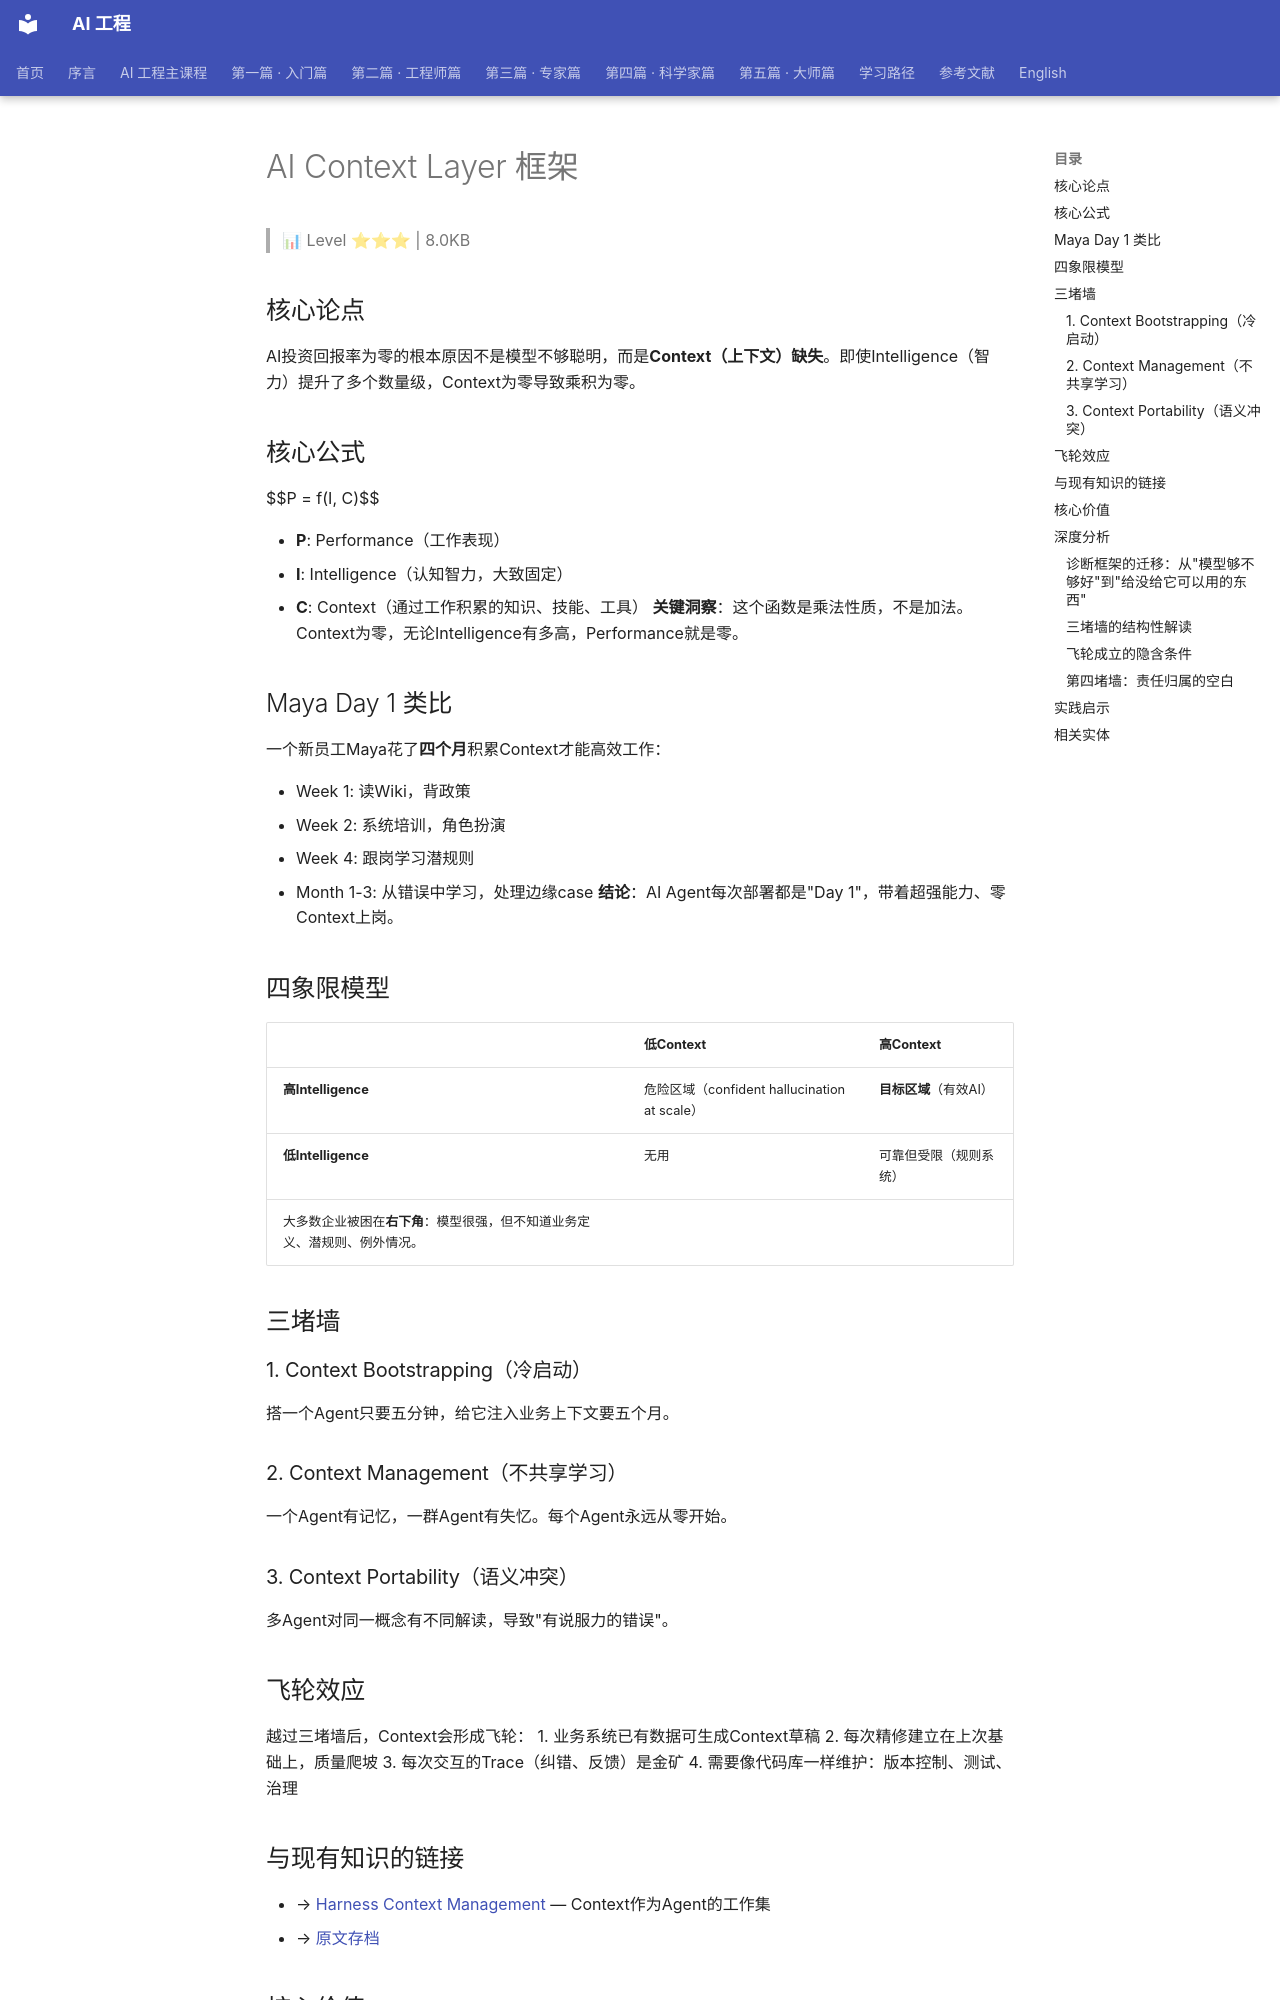

repository: QianJinGuo/wiki-book · page: ch06/019-ai-context-layer.html · generator: mkdocs

# AI Context Layer 框架

> 📊 Level ⭐⭐⭐ | 8.0KB

## 核心论点
AI投资回报率为零的根本原因不是模型不够聪明，而是**Context（上下文）缺失**。即使Intelligence（智力）提升了多个数量级，Context为零导致乘积为零。

## 核心公式
$$P = f(I, C)$$

- **P**: Performance（工作表现）
- **I**: Intelligence（认知智力，大致固定）
- **C**: Context（通过工作积累的知识、技能、工具）
**关键洞察**：这个函数是乘法性质，不是加法。Context为零，无论Intelligence有多高，Performance就是零。

## Maya Day 1 类比
一个新员工Maya花了**四个月**积累Context才能高效工作：

- Week 1: 读Wiki，背政策
- Week 2: 系统培训，角色扮演
- Week 4: 跟岗学习潜规则
- Month 1-3: 从错误中学习，处理边缘case
**结论**：AI Agent每次部署都是"Day 1"，带着超强能力、零Context上岗。

## 四象限模型
| | 低Context | 高Context |
|---|---|---|
| **高Intelligence** | 危险区域（confident hallucination at scale） | **目标区域**（有效AI） |
| **低Intelligence** | 无用 | 可靠但受限（规则系统） |
大多数企业被困在**右下角**：模型很强，但不知道业务定义、潜规则、例外情况。

## 三堵墙
### 1. Context Bootstrapping（冷启动）
搭一个Agent只要五分钟，给它注入业务上下文要五个月。

### 2. Context Management（不共享学习）
一个Agent有记忆，一群Agent有失忆。每个Agent永远从零开始。

### 3. Context Portability（语义冲突）
多Agent对同一概念有不同解读，导致"有说服力的错误"。

## 飞轮效应
越过三堵墙后，Context会形成飞轮：
1. 业务系统已有数据可生成Context草稿
2. 每次精修建立在上次基础上，质量爬坡
3. 每次交互的Trace（纠错、反馈）是金矿
4. 需要像代码库一样维护：版本控制、测试、治理

## 与现有知识的链接
- → [Harness Context Management](https://github.com/QianJinGuo/wiki-public/blob/main/entities/agent-harness-context-management-working-set.md) — Context作为Agent的工作集
- → [原文存档](https://mp.weixin.qq.com/s/-ccWkKRKo78TuxkXgX_Geg)

## 核心价值
这个框架的诊断价值大于产品价值。用P=f(I,C)、Maya on Day 1、四象限、三堵墙这些工具，可以诊断企业AI现在处于哪个象限、撞的是哪堵墙。
> 第四堵墙（隐含）：没有人认领Context建设这件事——它不在任何人的KPI里。

## 深度分析
### 诊断框架的迁移：从"模型够不够好"到"给没给它可以用的东西"
Prukalpa在演讲中观察到，问对问题本身就代表了企业AI战略的根本转向。大多数企业困在右下角（高Intelligence、低Context），不断换更强的模型，但每次部署仍是Day 1。这个困境不是技术问题，而是认知框架问题——直到P=f(I,C)这个乘法公式出现之前，没有框架能清晰说明为什么"模型更强"不等于"效果更好"。
